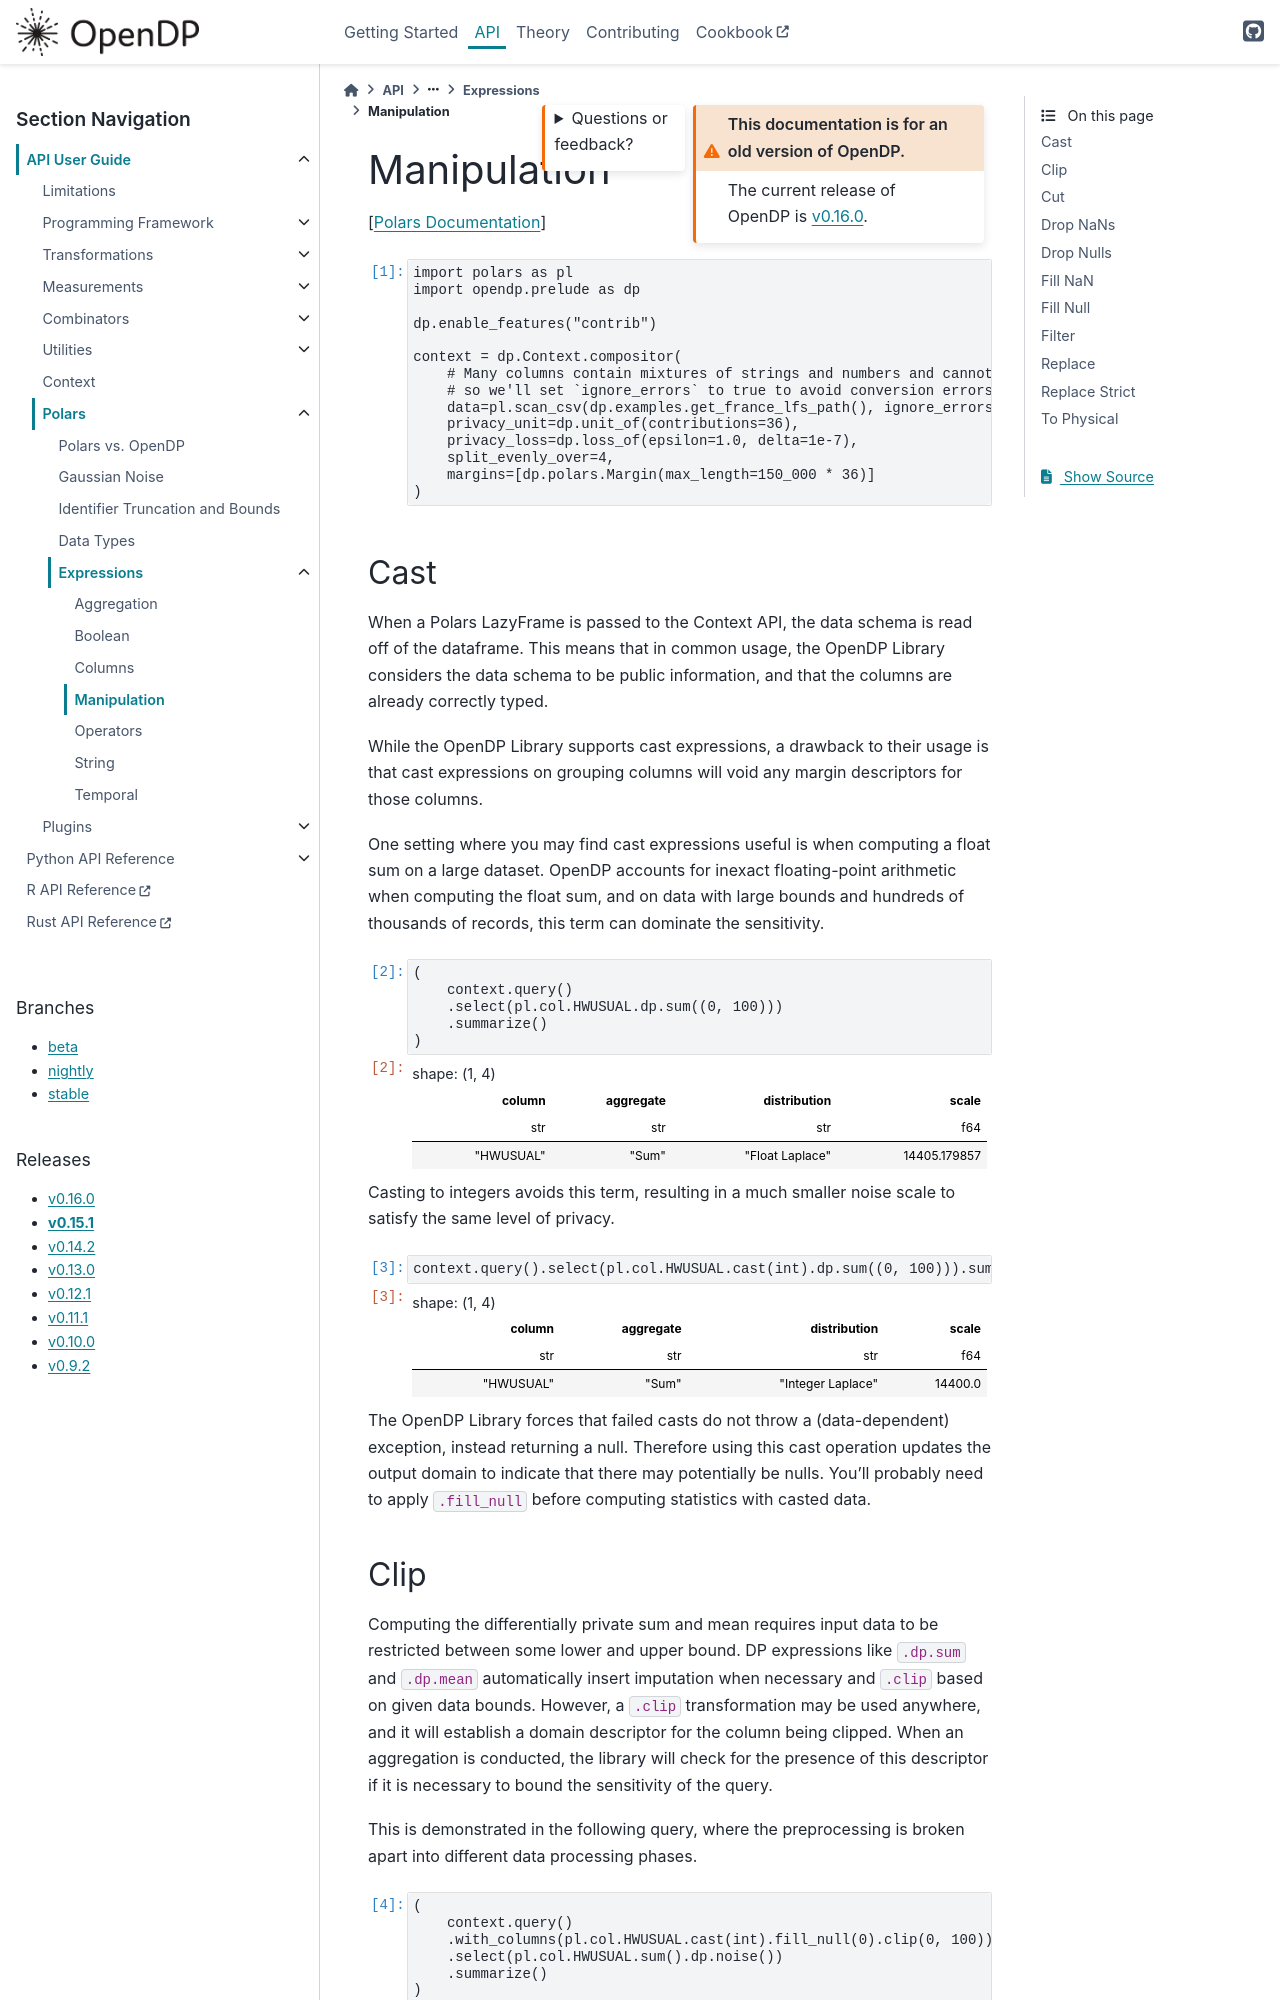

repository: opendp/opendp · page: en/v0.15.1/api/user-guide/polars/expressions/manipulation.html · generator: sphinx

.. _manipulation:

Manipulation
============

[`Polars
Documentation <https://docs.pola.rs/api/python/dev/reference/lazyframe/modify_select.html>`__]

.. tab-set::

    .. tab-item:: Python
        :sync: python

        .. code:: pycon

            >>> import polars as pl
            >>> import opendp.prelude as dp

            >>> dp.enable_features("contrib")

            >>> context = dp.Context.compositor(
            ...     data=pl.scan_csv(dp.examples.get_france_lfs_path()),
            ...     privacy_unit=dp.unit_of(contributions=36),
            ...     privacy_loss=dp.loss_of(epsilon=1.0, delta=1e-7),
            ...     split_evenly_over=4,
            ...     margins=[dp.polars.Margin(max_length=150_000 * 36)],
            ... )


Cast
----

When a Polars LazyFrame is passed to the Context API, the data schema is
read off of the dataframe. This means that in common usage, the OpenDP
Library considers the data schema to be public information, and that the
columns are already correctly typed.

While the OpenDP Library supports cast expressions, a drawback to their
usage is that cast expressions on grouping columns will void any margin
descriptors for those columns.

One setting where you may find cast expressions useful is when computing
a float sum on a large dataset. OpenDP accounts for inexact
floating-point arithmetic when computing the float sum, and on data with
large bounds and hundreds of thousands of records, this term can
dominate the sensitivity.

.. tab-set::

    .. tab-item:: Python
        :sync: python

        .. code:: pycon

            >>> (
            ...     context.query()
            ...     .select(pl.col.HWUSUAL.dp.sum((0, 100)))
            ...     .summarize()
            ... )
            shape: (1, 4)
            ┌─────────┬───────────┬───────────────┬──────────────┐
            │ column  ┆ aggregate ┆ distribution  ┆ scale        │
            │ ---     ┆ ---       ┆ ---           ┆ ---          │
            │ str     ┆ str       ┆ str           ┆ f64          │
            ╞═════════╪═══════════╪═══════════════╪══════════════╡
            │ HWUSUAL ┆ Sum       ┆ Float Laplace ┆ 14402.589928 │
            └─────────┴───────────┴───────────────┴──────────────┘


Casting to integers avoids this term, resulting in a much smaller noise
scale to satisfy the same level of privacy.

.. tab-set::

    .. tab-item:: Python
        :sync: python

        .. code:: pycon

            >>> context.query().select(
            ...     pl.col.HWUSUAL.cast(int).dp.sum((0, 100))
            ... ).summarize()
            shape: (1, 4)
            ┌─────────┬───────────┬─────────────────┬─────────┐
            │ column  ┆ aggregate ┆ distribution    ┆ scale   │
            │ ---     ┆ ---       ┆ ---             ┆ ---     │
            │ str     ┆ str       ┆ str             ┆ f64     │
            ╞═════════╪═══════════╪═════════════════╪═════════╡
            │ HWUSUAL ┆ Sum       ┆ Integer Laplace ┆ 14400.0 │
            └─────────┴───────────┴─────────────────┴─────────┘


The OpenDP Library forces that failed casts do not throw a
(data-dependent) exception, instead returning a null. Therefore using
this cast operation updates the output domain to indicate that there may
potentially be nulls. You’ll probably need to apply ``.fill_null``
before computing statistics with casted data.
